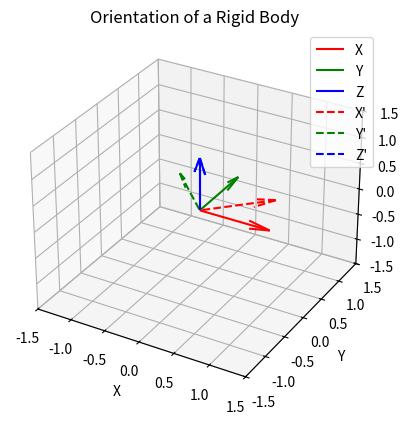

Recreate this plot in Python.
import numpy as np
import matplotlib.pyplot as plt

# Define the rotation matrix R
R = np.array([[0.707, -0.707, 0],
              [0.707, 0.707, 0],
              [0, 0, 1]])

print("Rotatio matrix R:\n", R)

# Visualize the coordinate system
fig = plt.figure()
ax = fig.add_subplot(111, projection='3d')

# Plot the reference frame axes
ax.quiver(0, 0, 0, 1, 0, 0, color='r', label='X')
ax.quiver(0, 0, 0, 0, 1, 0, color='g', label='Y')
ax.quiver(0, 0, 0, 0, 0, 1, color='b', label='Z')

# Plot the rotated frame axes
x_prime = np.dot(R, np.array([1, 0, 0]))
y_prime = np.dot(R, np.array([0, 1, 0]))
z_prime = np.dot(R, np.array([0, 0, 1]))

ax.quiver(0, 0, 0, x_prime[0], x_prime[1], x_prime[2], color='r', linestyle='--', label="X'")
ax.quiver(0, 0, 0, y_prime[0], y_prime[1], y_prime[2], color='g', linestyle='--', label="Y'")
ax.quiver(0, 0, 0, z_prime[0], z_prime[1], z_prime[2], color='b', linestyle='--', label="Z'")

ax.set_xlim([-1.5, 1.5])
ax.set_ylim([-1.5, 1.5])
ax.set_zlim([-1.5, 1.5])
ax.set_xlabel('X')
ax.set_ylabel('Y')
ax.set_zlabel('Z')
ax.legend()
plt.title('Orientation of a Rigid Body')
plt.show()